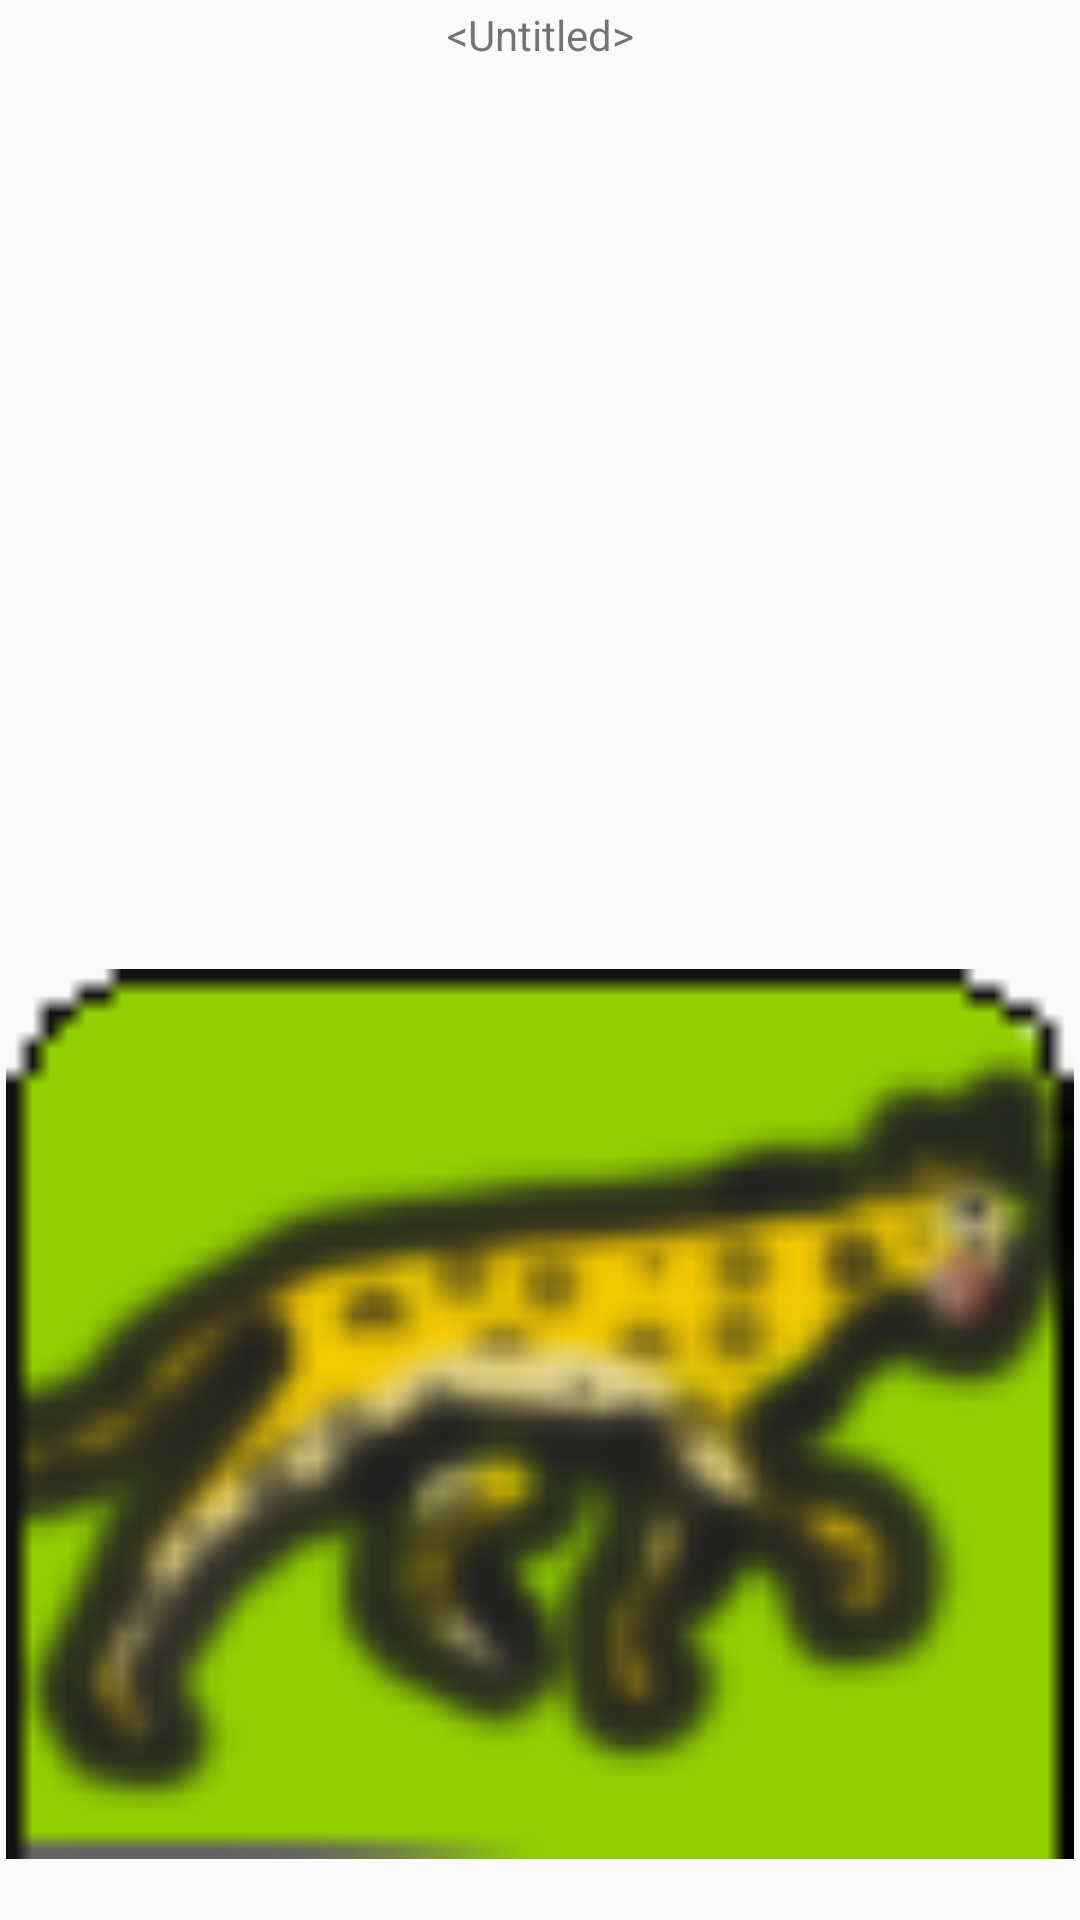

Produce the Android XML layout that renders to this screen, including the resource entries it uses.
<!-- AndroidManifest.xml: application theme AppTheme -->
<!-- res/layout/timeline_layout.xml -->
<?xml version="1.0" encoding="utf-8"?>
<LinearLayout xmlns:android="http://schemas.android.com/apk/res/android"
    xmlns:app="http://schemas.android.com/apk/res-auto"
    android:layout_width="wrap_content"
    android:layout_height="wrap_content"
    android:orientation="vertical"
    android:padding="2dp">

    <TextView
        android:id="@+id/text_itemCount"
        android:layout_width="match_parent"
        android:layout_height="wrap_content"
        android:layout_weight="1"
        android:text="@android:string/untitled"
        android:textAlignment="center" />

    <ImageView
        android:id="@+id/TL_image_vehicle"
        android:layout_width="match_parent"
        android:layout_height="wrap_content"
        android:layout_weight="1"
        android:contentDescription="@string/inventory_layout_vehicle_description"
        app:srcCompat="@drawable/vehicle_fast" />

    

</LinearLayout>
<!-- resources referenced by this layout -->
<resources>
  <!-- drawable vehicle_fast: png bitmap (drawable, 6632 bytes) -->
  <string name="inventory_layout_vehicle_description">The ticket\'s vehicle</string>
  <style name="AppTheme" parent="Theme.AppCompat.Light.NoActionBar">
          
          <item name="windowNoTitle">true</item>
          <item name="windowActionBar">false</item>
          <item name="android:windowFullscreen">true</item>
          <item name="android:windowContentOverlay">@null</item>
      </style>
</resources>
